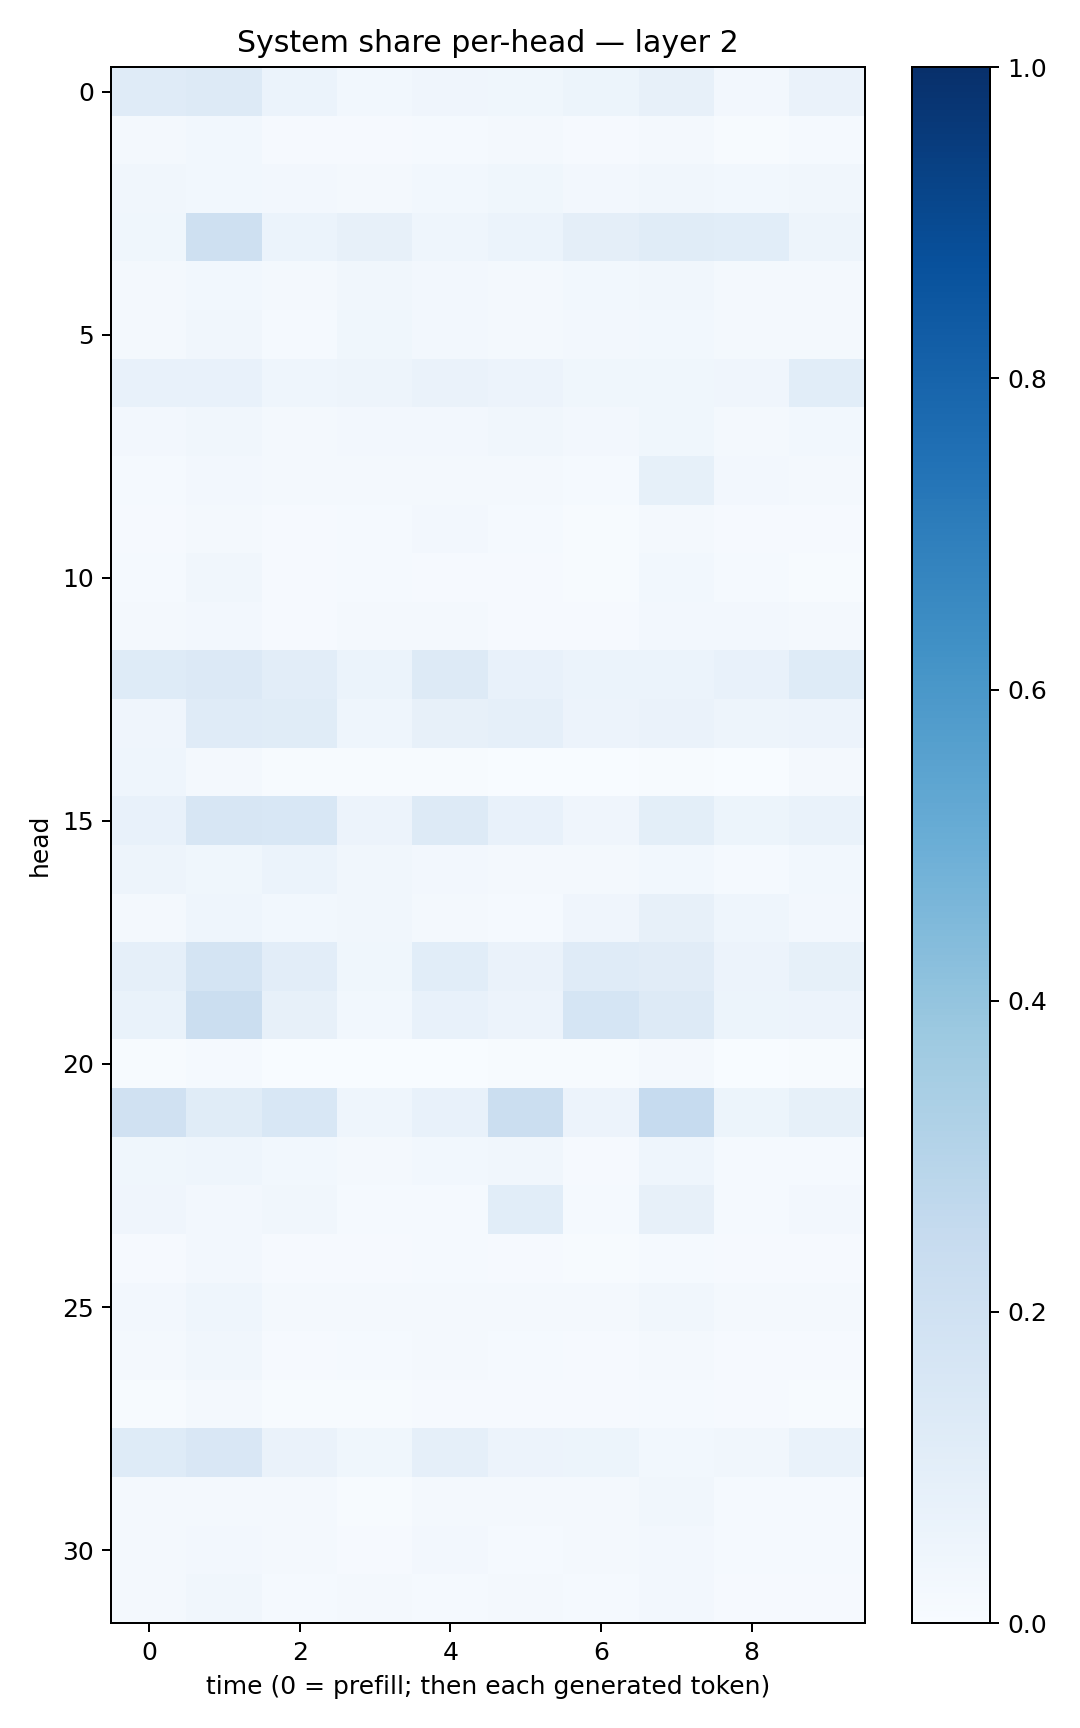

The table this chart was drawn from, first rows:
0.120597035, 0.12919119, 0.058938302, 0.0278369, 0.040102508, 0.03794445, 0.053204715, 0.08086521, 0.026676321, 0.063955344
0.01632, 0.03111, 0.01143, 0.00907, 0.01517, 0.01935, 0.01023, 0.01745, 0.00551, 0.01199
0.03502, 0.03076, 0.02715, 0.01706, 0.03015, 0.03668, 0.02599, 0.03349, 0.03055, 0.03237
0.03904, 0.2069, 0.05983, 0.07996, 0.0449, 0.06154, 0.09443, 0.1144, 0.1083, 0.04759
0.01704, 0.02858, 0.02068, 0.03198, 0.0238, 0.01993, 0.02777, 0.03396, 0.01695, 0.01952
0.01925, 0.03269, 0.01448, 0.03871, 0.02425, 0.02342, 0.02348, 0.03044, 0.01933, 0.02026
0.07059, 0.0731, 0.04324, 0.04757, 0.06441, 0.05748, 0.03571, 0.03789, 0.04156, 0.1093
0.02491, 0.03266, 0.01991, 0.02646, 0.02572, 0.03363, 0.02453, 0.03624, 0.01925, 0.02865
0.01421, 0.02584, 0.0204, 0.0189, 0.02026, 0.01654, 0.01295, 0.08517, 0.02357, 0.01663
0.008691, 0.02033, 0.01104, 0.01215, 0.02448, 0.01496, 0.007385, 0.0203, 0.01153, 0.009162
0.0136, 0.03203, 0.01045, 0.0132, 0.008234, 0.009721, 0.007641, 0.02894, 0.01334, 0.00755
0.02046, 0.02659, 0.00927, 0.01966, 0.01638, 0.01127, 0.01078, 0.02474, 0.02477, 0.01977
0.1222, 0.1332, 0.1025, 0.06136, 0.1272, 0.07438, 0.05872, 0.06086, 0.07202, 0.1218
0.04124, 0.1209, 0.1168, 0.04399, 0.07969, 0.08959, 0.05709, 0.06291, 0.04791, 0.0568
0.04367, 0.02289, 0.006005, 0.005863, 0.004722, 0.003656, 0.002544, 0.004209, 0.002185, 0.01842
0.07771, 0.1566, 0.1528, 0.0547, 0.1253, 0.07776, 0.03941, 0.1, 0.05421, 0.06786
0.04877, 0.03759, 0.05948, 0.03396, 0.02688, 0.02217, 0.02173, 0.03005, 0.01517, 0.02795
0.02134, 0.04493, 0.0301, 0.03376, 0.01568, 0.01215, 0.04233, 0.07966, 0.04596, 0.02536
0.08973, 0.1789, 0.1023, 0.03557, 0.1065, 0.06332, 0.1192, 0.1102, 0.05486, 0.08252
0.06718, 0.221, 0.07869, 0.02761, 0.07778, 0.05514, 0.17, 0.13, 0.05245, 0.05682
0.003963, 0.01241, 0.003114, 0.003772, 0.003619, 0.004544, 0.005587, 0.01588, 0.002561, 0.003935
0.1963, 0.1159, 0.1532, 0.04499, 0.07759, 0.22, 0.05645, 0.2491, 0.05255, 0.08572
0.03706, 0.04656, 0.02777, 0.01965, 0.03083, 0.03422, 0.01029, 0.04629, 0.01236, 0.01442
0.04229, 0.0247, 0.03228, 0.01349, 0.01526, 0.1073, 0.01475, 0.08044, 0.01404, 0.02449
0.009875, 0.02557, 0.01071, 0.01031, 0.01556, 0.009273, 0.007613, 0.01553, 0.01063, 0.01015
0.02729, 0.04371, 0.01826, 0.01928, 0.01983, 0.02107, 0.02224, 0.03306, 0.01716, 0.01832
0.01879, 0.03141, 0.009721, 0.01357, 0.0179, 0.01345, 0.008504, 0.01617, 0.009237, 0.00993
0.007407, 0.02145, 0.007478, 0.005694, 0.008722, 0.008866, 0.008968, 0.01254, 0.009328, 0.007423
0.1242, 0.1511, 0.06444, 0.03906, 0.08798, 0.05762, 0.0532, 0.03073, 0.03331, 0.0692
0.01906, 0.02052, 0.01675, 0.00702, 0.01565, 0.01888, 0.01816, 0.03207, 0.01469, 0.01249
0.01858, 0.02538, 0.01832, 0.0101, 0.0254, 0.01488, 0.02062, 0.02564, 0.01385, 0.01439
0.02231, 0.03144, 0.01514, 0.02173, 0.01558, 0.01887, 0.01235, 0.02384, 0.007864, 0.01165
